Run: headless pygame with SDL's dummy video driver; simulated clock (each Clock.tick advances the game by its frame time, no real sleeping); random seed 0; keys injected as events and as key.get_pressed() state; mouse plan: one left click at the window centre at the start of phase 2, then a move to the lower-right quarter at the start of phase 3.
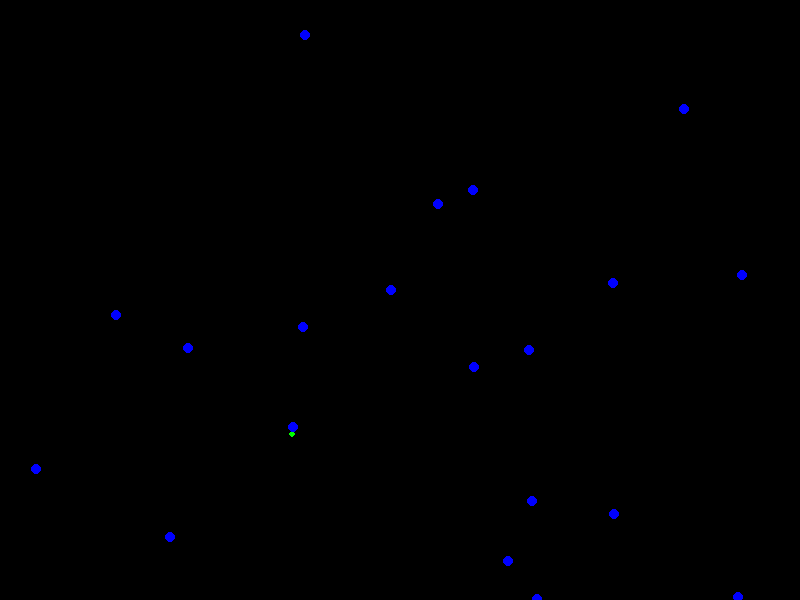
Frame 1 of 4 · flips 1–60 · no input
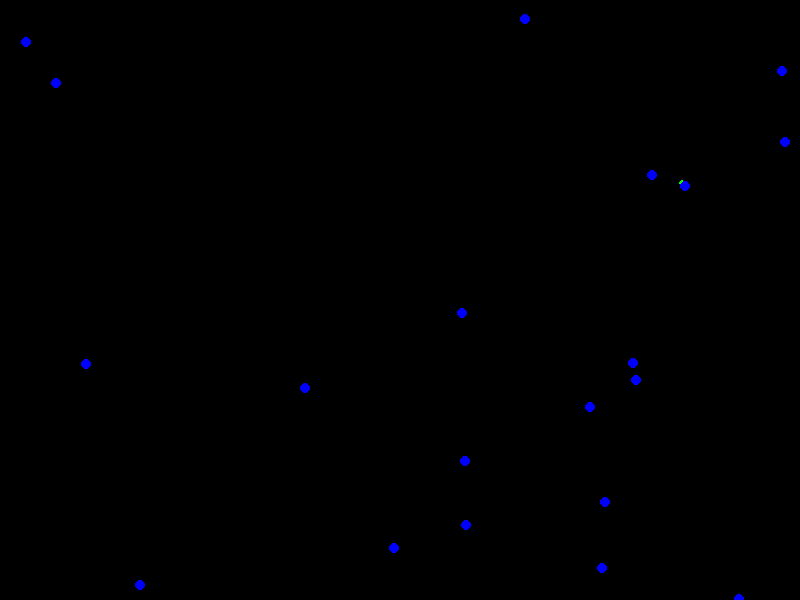
Frame 2 of 4 · flips 61–180 · clicked the window centre · tapped SPACE, RETURN · held RIGHT (→), D
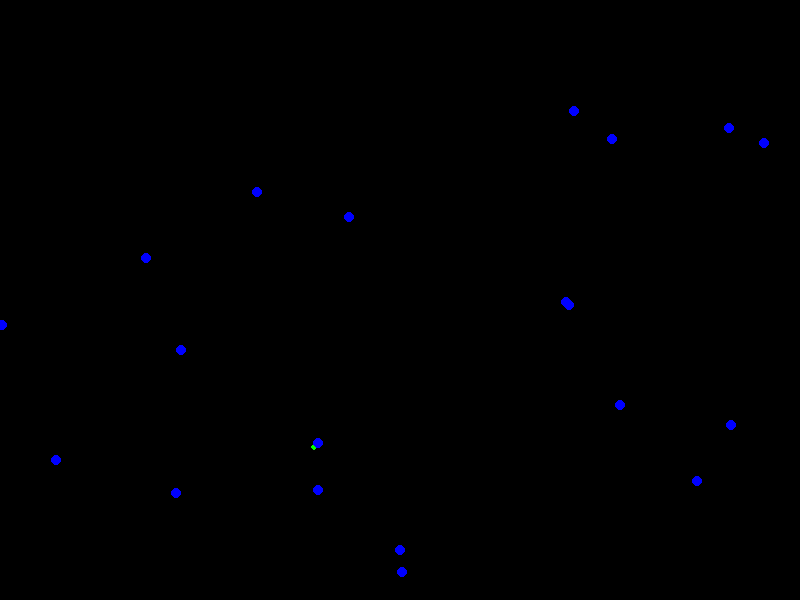
Frame 3 of 4 · flips 181–300 · moved the mouse to the lower-right quarter · held DOWN (↓), S
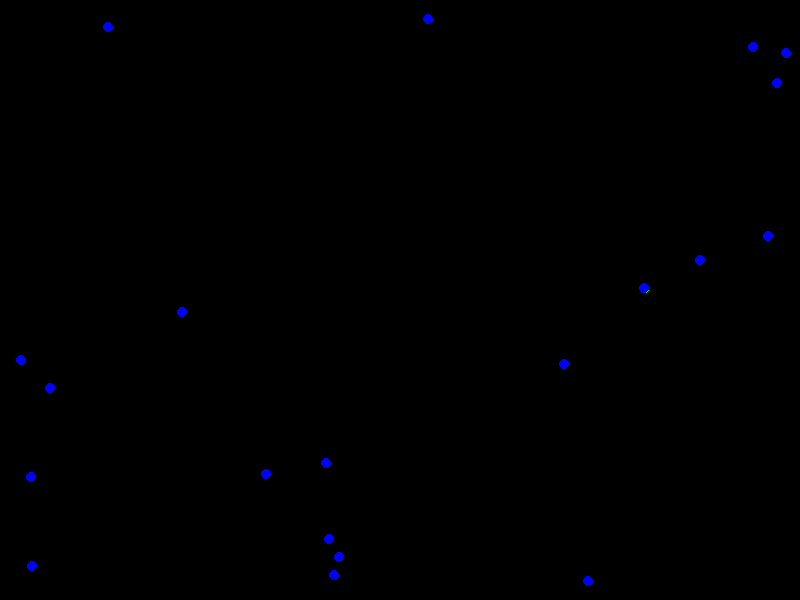
Frame 4 of 4 · flips 301–420 · held LEFT (←), A, UP (↑), W

The pygame program that drew these frames:

import sys, math, time
import pygame, random
from pygame.locals import *
pygame.init()

# Adjust for a different physics experience.
GRAVITY = 500

# This is a simple sprite that starts at a random location with a random velocity
# and bounces off walls. Looks like a dot, hence the name.
class Dot(pygame.sprite.Sprite):
	def __init__(self, x=-1, y=-1):
		pygame.sprite.Sprite.__init__(self)
		
		# Initialize member variables.
		# I'm using this -1 trick because default arguments are calculated once by python,
		# so all dots would start at the same "random" location. Velocities dx and dy are in pixels/second.
		self.x = x if x!=-1 else random.randint(1,800)
		self.y = y if y!=-1 else random.randint(1,600)
		self.radius = 5
		self.rect = pygame.Rect(self.x-self.radius, self.y-self.radius, 2*self.radius, 2*self.radius)
		self.dx, self.dy = random.random()*600-300, random.random()*600-300
		self.mass = 1
		
	def update(self, screen, dt=17):
		# Move the dot first,
		self.x += self.dx*(dt/1000.0)
		self.y += self.dy*(dt/1000.0)
		
		# Then deal with wall collisions. Lose some speed from inelasticity.
		decay = .5
		if self.x > 800:
			self.x = 799
			self.dx = -decay*abs(self.dx)
		elif self.x < 0:
			self.x = 1
			self.dx = decay*abs(self.dx)
		if self.y > 600:
			self.y = 599
			self.dy = -decay*abs(self.dy)
		elif self.y < 0:
			self.y = 1
			self.dy = decay*abs(self.dy)
		
		# Pygame likes each sprite to have a rect attribute.
		self.rect.width = int(2*self.radius)
		self.rect.center = (int(self.x), int(self.y))
		
		# Finally, draw the dot.
		pygame.draw.circle(screen, (0,0,255), self.rect.center, int(self.radius))
		
# "Splode" is an explosion. It expands from where it is spawned and then kills itself.
class Splode(pygame.sprite.Sprite):
	def __init__(self, x, y):
		pygame.sprite.Sprite.__init__(self)
		
		# Setup some member variables. Start with a radius of one pixel. Age and duration
		# are measured in milliseconds.
		self.x, self.y = x, y
		self.radius = 1
		self.rect = pygame.Rect(self.x-self.radius, self.y-self.radius, 2*self.radius, 2*self.radius)
		self.age = 0
		self.duration = 500
	
	def update(self, screen, dt=17):
		# Update age and check to see if we've expired.
		self.age += dt
		if self.age >= self.duration:
			self.kill()
			return
		
		# Housekeeping. Pygame likes each sprite to have a rect attribute.
		self.radius = 100*(math.sqrt(float(self.age)/self.duration))
		self.rect.width = int(2*self.radius)
		self.rect.center = (int(self.x), int(self.y))
		
		# Draw the explosion to the screen.
		pygame.draw.circle(screen, (255,0,0), (int(self.x), int(self.y)), int(self.radius))

if __name__ == "__main__":
	screen = pygame.display.set_mode((800,600))
	pygame.display.set_caption("Gravity Simulation")
	clock = pygame.time.Clock()
	last_spawn = time.time()
	
	# Three levels objects, to make sure layers are drawn correctly.
	lvl1 = pygame.sprite.Group() # Background
	lvl2 = pygame.sprite.Group() # Objects
	lvl3 = pygame.sprite.Group() # HUD? Haven't implemented this yet.
	
	# Make some dots to play with
	for i in range(20):
		lvl2.add(Dot())
	
	# Main loop
	while True:
		# Tick the clock. If it's been over .2 seconds since the last frame was drawn, the user
		# has probably dragged the window or paused the simulation somehow. We should treat this
		# gap as one frame, the simulation gets wonky if we don't.
		dt = clock.tick(60)
		dt = 17 if dt > 200 else dt
		
		# Draw the background
		screen.fill((0,0,0))
		
		for event in pygame.event.get():
			if event.type == QUIT:
				# Exit the game if X is clicked
				pygame.quit()
				sys.exit()
			elif event.type == MOUSEBUTTONDOWN and pygame.key.get_pressed()[pygame.K_SPACE]:
				# Space + click makes an explosion
				lvl1.add(Splode(event.pos[0], event.pos[1]))
			elif event.type == MOUSEMOTION and pygame.mouse.get_pressed()[0]:
				# Generate dots by dragging the mouse, no more than 10/second
				if time.time() - last_spawn > .1:
					last_spawn = time.time()
					lvl2.add(Dot(event.pos[0], event.pos[1]))
		
		# Totals for calculating centroid.
		ax = ay = c = 0
		
		# Apply gravity between every object with mass, O(n^2) operation. Expensive!
		stuff = filter(lambda x: hasattr(x, 'mass') and x.mass != 0, lvl2.sprites())
		for thing1 in stuff:
			# Add x and y to total, increment count
			ax += thing1.x
			ay += thing1.y
			c += 1
			for thing2 in stuff:
				if thing1 == thing2:
					# Don't gravitate dots to themselves.
					continue
				else:
					# Calculate distance between objects using Pythagorean Theorem
					dx = thing1.x-thing2.x
					dy = thing1.y-thing2.y
					dist = math.sqrt(dx**2 + dy**2)
					if dist < 1 :
						# Ignore super close objects. Framerate makes this physics wonky.
						continue
					
					# These are the ratios for calculating X and Y axis components of the force.
					px = dx / dist
					py = dy / dist
					
					# This is the formula for gravity. TECHNICALLY gravity should decay quadratically,
					# not linearly as done here. Linear decay looks much better in game, however.
					force = (GRAVITY * thing1.mass * thing2.mass) / dist # **2 for quadratic decay
					
					# Apply force to object's x and y velocity. Brush up on your physics if you think
					# we should be applying this to the x and y position.
					thing1.dx -= px*force
					thing1.dy -= py*force
		
		# Explode stuff!
		explosions = filter(lambda x: isinstance(x, Splode), lvl1.sprites())
		for exp in explosions:
			for dot in filter(lambda x: isinstance(x, Dot), lvl2.sprites()):
				# Calculate distance from center of explosion to center of dot.
				dx = exp.x-dot.x
				dy = exp.y-dot.y
				dist = math.sqrt(dx**2 + dy**2)
				
				# A bit of geometry shows two circles will be intersecting if radius1 + radius2 > distance between.
				# If intersecting, replace the dot with an explosion.
				if dist < exp.radius + dot.radius:
					dot.kill()
					lvl1.add(Splode(int(dot.x), int(dot.y)))
		
		# This draws the centroid to the screen as a green dot. We wouldn't want to draw a centroid
		# when there are no dots on screen; that would cause a divide by zero error.
		if c > 0:
			pygame.draw.circle(screen, (0, 255, 0), (int(ax/c), int(ay/c)), 3)
		
		# Drawing order is important here. This ensures level 2 will be drawn OVER level one, and so on.
		lvl1.update(screen, dt)
		lvl2.update(screen, dt)
		lvl3.update(screen, dt)
		
		# Finally, let pygame update the screen.
		pygame.display.update()
